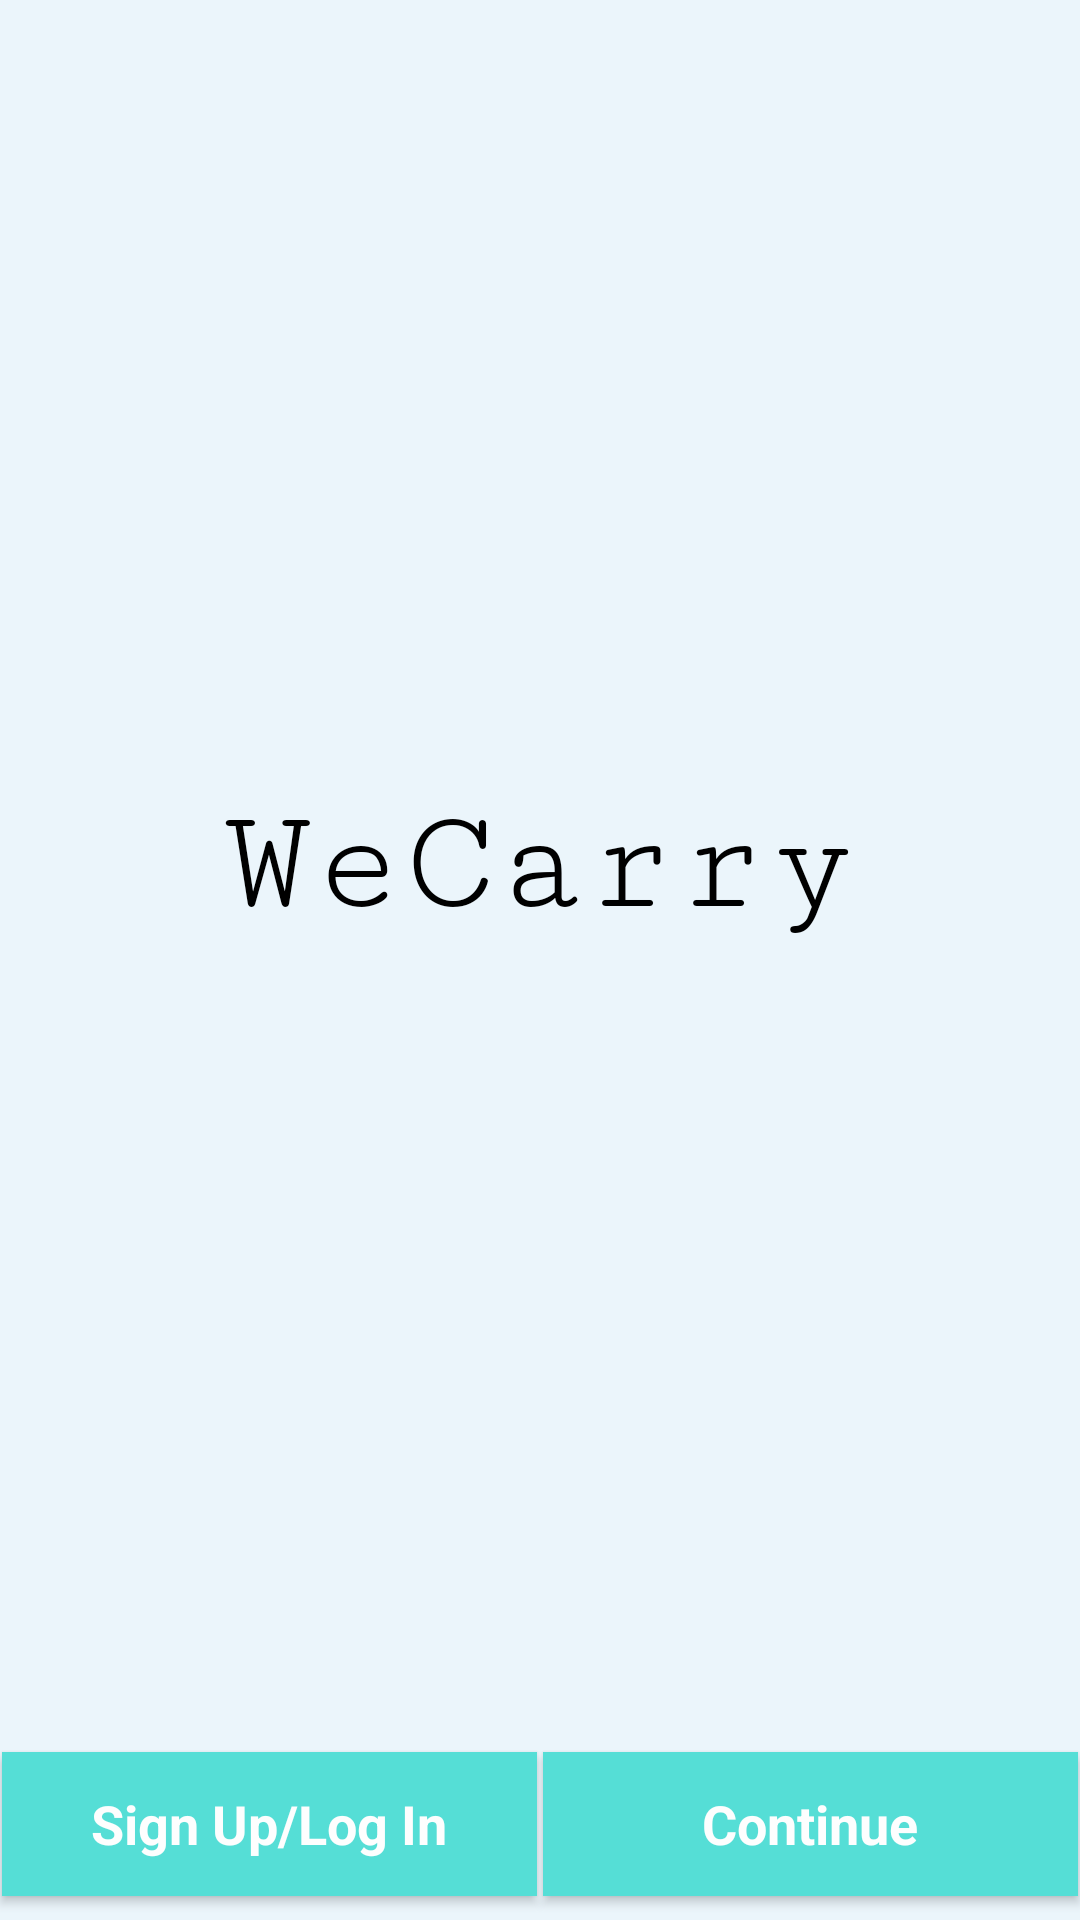

Layout XML and referenced resources for this Android screen:
<!-- AndroidManifest.xml: application theme AppTheme -->
<!-- res/layout/activity_main.xml -->
<?xml version="1.0" encoding="utf-8"?>
<LinearLayout xmlns:android="http://schemas.android.com/apk/res/android"
    xmlns:tools="http://schemas.android.com/tools"
    android:layout_width="match_parent"
    android:layout_height="match_parent"
    android:background="#EBF5FB"
    android:orientation="vertical"
    android:paddingBottom="@dimen/activity_vertical_margin"
    android:paddingLeft="@dimen/activity_horizontal_margin"
    android:paddingRight="@dimen/activity_horizontal_margin"
    android:paddingTop="@dimen/activity_vertical_margin"
    tools:context="mengqi.finalproject_wecarry.MainActivity">

    <TextView
        android:layout_width="match_parent"
        android:layout_height="0dp"
        android:layout_weight="9"
        android:gravity="center"
        android:text="WeCarry"
        android:textSize="50sp"
        android:textColor="#000000"
        android:fontFamily="serif-monospace" />


    <LinearLayout
        android:layout_width="match_parent"
        android:layout_height="0dp"
        android:layout_gravity="bottom"
        android:layout_weight="1"
        android:orientation="horizontal">

        <Button
            android:id="@+id/log_in"
            style="@style/MyButton"
            android:layout_width="0dp"
            android:layout_height="wrap_content"
            android:layout_weight="1"
            android:gravity="center"
            android:onClick="LogIn2"
            android:text="Sign Up/Log In" />

        <Button
            android:id="@+id/conti"
            style="@style/MyButton"
            android:layout_width="0dp"
            android:layout_height="wrap_content"
            android:layout_weight="1"
            android:gravity="center"
            android:onClick="Continue"
            android:text="Continue" />

    </LinearLayout>
</LinearLayout>
<!-- resources referenced by this layout -->
<resources>
  <style name="MyButton">
          <item name="android:textColor">#FDFEFE</item>
          <item name="android:background">#55DED6</item>
          <item name="android:padding">1dp</item>
          <item name="android:textStyle">bold</item>
          <item name="android:layout_gravity">center</item>
          <item name="android:textAppearance">?android:textAppearanceMedium</item>
          <item name="android:layout_margin">1dp</item>
      </style>
  <style name="AppTheme" parent="Theme.AppCompat.Light.DarkActionBar">
          
          <item name="colorPrimary">@color/colorPrimary</item>
          <item name="colorPrimaryDark">@color/primary_dark_material_dark</item>
          <item name="colorAccent">@color/colorAccent</item>
      </style>
  <color name="primary_dark_material_dark">#5a5d60</color>
  <!-- not gathered from this repository: default colours our renderer supplied (Android Studio template values) -->
  <color name="colorPrimary">#FF6200EE</color>
  <color name="colorAccent">#FF03DAC5</color>
</resources>
